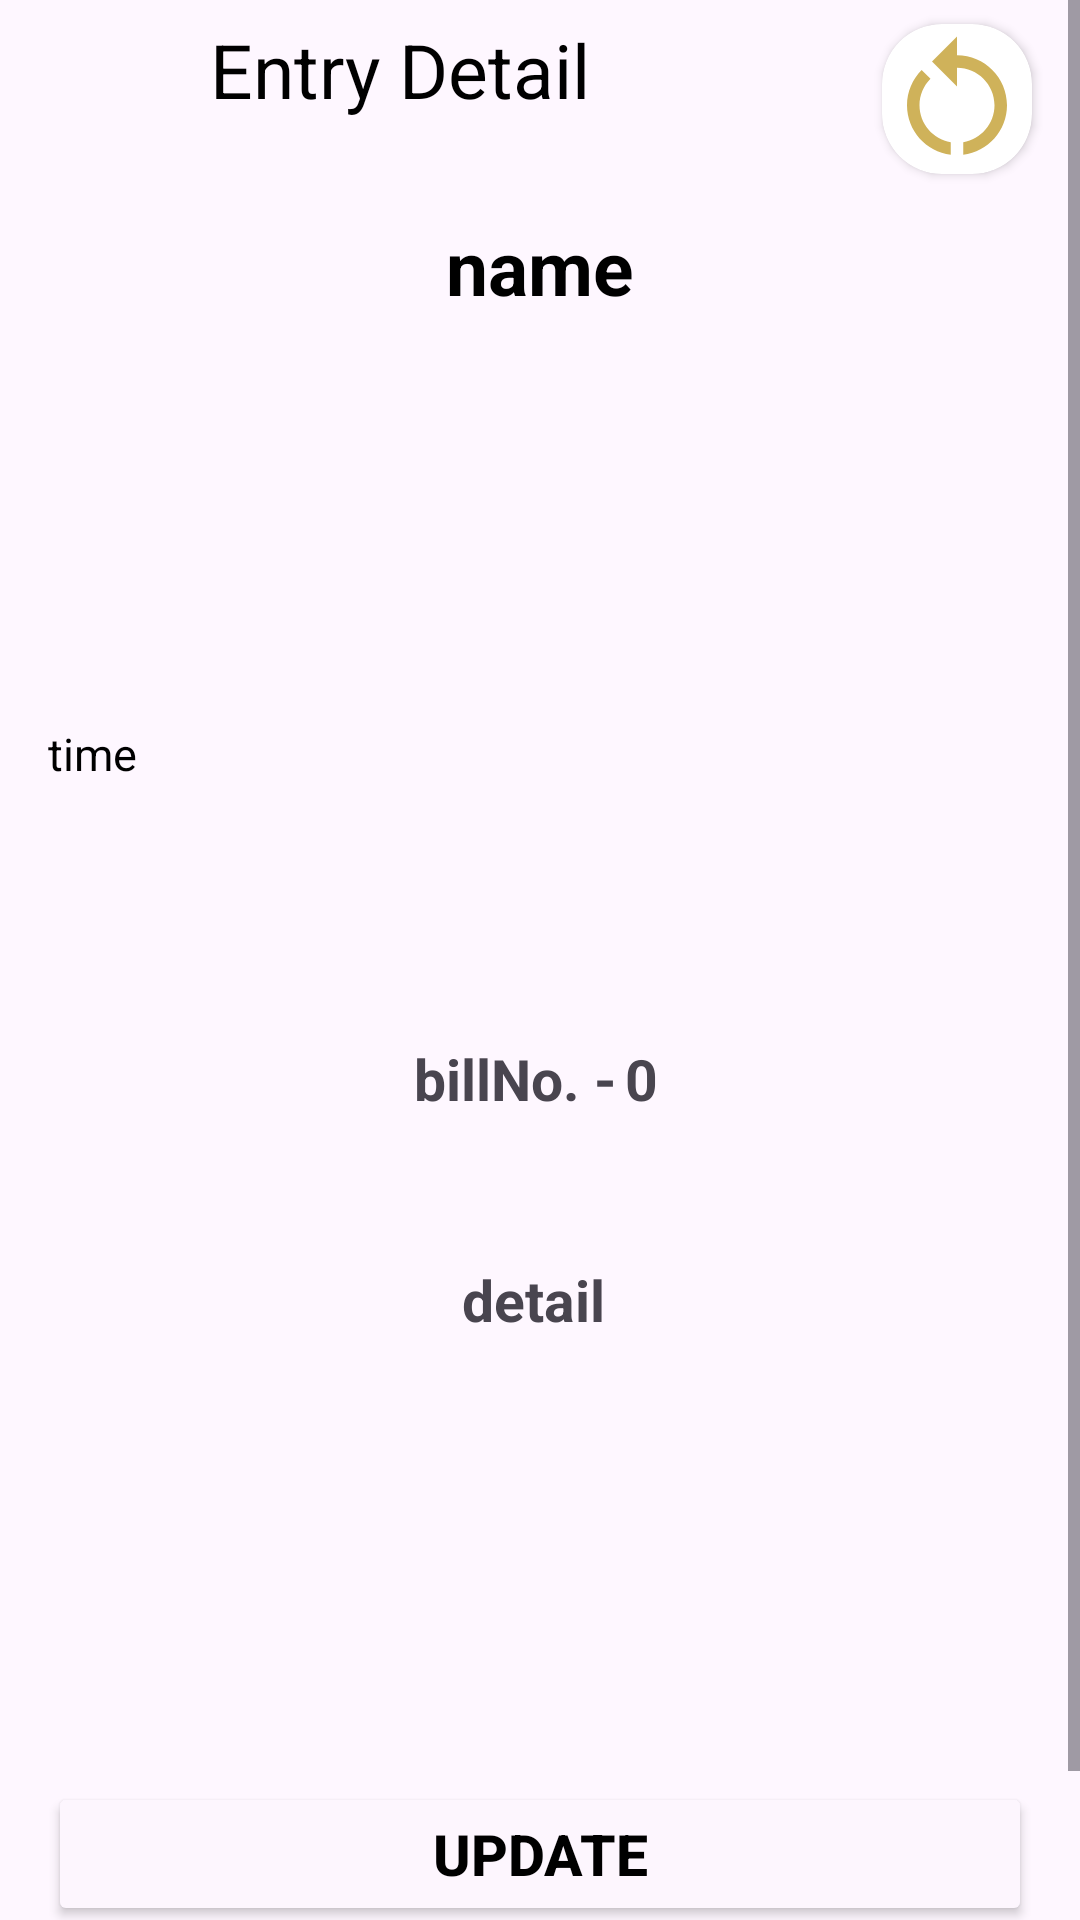

This screen was rendered from an Android layout file. Write that file and the resources it references.
<!-- AndroidManifest.xml: application theme Theme.DataEntryBook -->
<!-- res/layout/activity_entry_c_details.xml -->
<?xml version="1.0" encoding="utf-8"?>
<androidx.constraintlayout.widget.ConstraintLayout xmlns:android="http://schemas.android.com/apk/res/android"
    xmlns:app="http://schemas.android.com/apk/res-auto"
    xmlns:tools="http://schemas.android.com/tools"
    android:layout_width="match_parent"
    android:layout_height="match_parent"
    tools:context=".Activity.EntryDetailsCActivity">

    <ScrollView
        android:layout_width="match_parent"
        android:layout_height="match_parent">

        <androidx.constraintlayout.widget.ConstraintLayout
            android:layout_width="match_parent"
            android:layout_height="wrap_content">


            <androidx.cardview.widget.CardView
                android:id="@+id/cardView6"
                android:layout_width="50dp"
                android:layout_height="50dp"
                android:layout_marginTop="8dp"
                android:layout_marginEnd="16dp"
                app:cardCornerRadius="20dp"
                app:layout_constraintEnd_toEndOf="parent"
                app:layout_constraintTop_toTopOf="parent">

                <ImageView
                    android:id="@+id/EDC_restartbtn"
                    android:layout_width="50dp"
                    android:layout_height="50dp"

                    app:srcCompat="@drawable/restart" />
            </androidx.cardview.widget.CardView>

            <ProgressBar
                android:id="@+id/loadingPrograssBarCE"
                android:layout_width="match_parent"
                android:layout_height="wrap_content"
                android:visibility="invisible"

                app:layout_constraintBottom_toBottomOf="parent"
                app:layout_constraintEnd_toEndOf="parent"
                app:layout_constraintHorizontal_bias="0.0"
                app:layout_constraintStart_toStartOf="parent"
                app:layout_constraintTop_toTopOf="parent"
                app:layout_constraintVertical_bias="0.445" />

            <TextView
                android:id="@+id/showname_ed"
                android:layout_width="wrap_content"
                android:layout_height="wrap_content"
                android:layout_marginTop="32dp"
                android:text="name"
                android:textColor="@color/black"
                android:textSize="25sp"

                android:textStyle="bold"
                app:layout_constraintEnd_toEndOf="parent"
                app:layout_constraintStart_toStartOf="parent"
                app:layout_constraintTop_toBottomOf="@+id/textView32" />


            <TextView
                android:id="@+id/showtime_ed"

                android:layout_width="wrap_content"
                android:layout_height="wrap_content"

                android:layout_marginStart="16dp"
                android:layout_marginBottom="40dp"

                android:text="time"

                android:textColor="@color/black"
                android:textSize="15sp"
                app:layout_constraintBottom_toTopOf="@+id/textView34"
                app:layout_constraintStart_toStartOf="parent"
                app:layout_constraintTop_toBottomOf="@+id/showgot_ed" />

            <TextView
                android:id="@+id/showgot_ed"
                android:layout_width="wrap_content"
                android:layout_height="wrap_content"
                android:layout_marginStart="46dp"
                android:layout_marginTop="8dp"
                android:textColor="@color/red"
                android:textSize="30sp"
                app:layout_constraintStart_toStartOf="parent"
                app:layout_constraintTop_toBottomOf="@+id/textView38" />

            <Button
                android:id="@+id/deletbtn_ec"
                android:layout_width="match_parent"
                android:layout_height="wrap_content"
                android:layout_marginStart="16dp"
                android:layout_marginTop="32dp"
                android:layout_marginEnd="16dp"
                android:backgroundTint="#FDF6FE"
                android:text="Delete"
                android:textColor="@color/black"
                android:textSize="19sp"
                android:textStyle="bold"
                android:visibility="invisible"
                app:layout_constraintEnd_toEndOf="parent"
                app:layout_constraintStart_toStartOf="parent"
                app:layout_constraintTop_toBottomOf="@+id/showdetail_ed" />

            <Button
                android:id="@+id/updatebtn_ed"
                android:layout_width="match_parent"
                android:layout_height="wrap_content"
                android:layout_marginStart="16dp"
                android:layout_marginTop="96dp"
                android:layout_marginEnd="16dp"
                android:layout_marginBottom="52dp"
                android:backgroundTint="#FDF6FE"
                android:text="update"
                android:textColor="@color/black"
                android:textSize="19sp"
                android:textStyle="bold"
                app:layout_constraintBottom_toBottomOf="parent"
                app:layout_constraintEnd_toEndOf="parent"
                app:layout_constraintHorizontal_bias="0.0"
                app:layout_constraintStart_toStartOf="parent"
                app:layout_constraintTop_toBottomOf="@+id/showdetail_ed" />

            <TextView
                android:id="@+id/textView32"
                android:layout_width="wrap_content"
                android:layout_height="wrap_content"
                android:layout_marginStart="32dp"
                android:text="Entry Detail"
                android:textColor="@color/black"
                android:textSize="25sp"
                app:layout_constraintBottom_toBottomOf="@+id/back_ed"
                app:layout_constraintStart_toEndOf="@+id/back_ed"
                app:layout_constraintTop_toTopOf="@+id/back_ed" />

            <ImageView
                android:id="@+id/back_ed"
                android:layout_width="30dp"
                android:layout_height="30dp"
                android:layout_marginStart="8dp"
                android:layout_marginTop="8dp"
                app:layout_constraintStart_toStartOf="parent"
                app:layout_constraintTop_toTopOf="parent"
                app:srcCompat="@drawable/back_btn" />

            <TextView
                android:id="@+id/textView34"
                android:layout_width="wrap_content"
                android:layout_height="wrap_content"
                android:layout_marginTop="151dp"
                android:layout_marginEnd="3dp"
                android:text="billNo. -"
                android:textSize="19dp"
                android:textStyle="bold"
                app:layout_constraintEnd_toStartOf="@+id/showbill_ed"
                app:layout_constraintHorizontal_bias="0.5"
                app:layout_constraintHorizontal_chainStyle="packed"
                app:layout_constraintStart_toStartOf="parent"
                app:layout_constraintTop_toBottomOf="@+id/showgot_ed" />

            <TextView
                android:id="@+id/showbill_ed"
                android:layout_width="wrap_content"
                android:layout_height="wrap_content"
                android:layout_marginEnd="3dp"
                android:text="0"
                android:textSize="19dp"
                android:textStyle="bold"
                app:layout_constraintEnd_toEndOf="parent"
                app:layout_constraintHorizontal_bias="0.5"
                app:layout_constraintStart_toEndOf="@+id/textView34"
                app:layout_constraintTop_toTopOf="@+id/textView34" />

            <TextView
                android:id="@+id/textView36"
                android:layout_width="wrap_content"
                android:layout_height="wrap_content"
                android:layout_marginTop="48dp"
                android:text="detail "
                android:textSize="19dp"
                android:textStyle="bold"
                app:layout_constraintEnd_toEndOf="parent"
                app:layout_constraintStart_toStartOf="parent"
                app:layout_constraintTop_toBottomOf="@+id/textView34" />

            <TextView
                android:id="@+id/showdetail_ed"
                android:layout_width="match_parent"
                android:layout_height="50dp"
                android:layout_marginStart="16dp"
                android:layout_marginTop="2dp"
                android:layout_marginEnd="16dp"
                android:gravity="center"
                android:textSize="19dp"
                android:textStyle="bold"
                app:layout_constraintEnd_toEndOf="parent"
                app:layout_constraintHorizontal_bias="1.0"
                app:layout_constraintStart_toStartOf="parent"
                app:layout_constraintTop_toBottomOf="@+id/textView36" />

            <TextView
                android:id="@+id/textView38"
                android:layout_width="wrap_content"
                android:layout_height="wrap_content"
                android:layout_marginTop="8dp"
                android:text="got"
                android:textSize="25sp"
                android:textStyle="bold"
                android:visibility="invisible"
                app:layout_constraintEnd_toEndOf="@+id/showgot_ed"
                app:layout_constraintStart_toStartOf="@+id/showgot_ed"
                app:layout_constraintTop_toBottomOf="@+id/showname_ed" />

            <TextView
                android:id="@+id/textView40"
                android:layout_width="wrap_content"
                android:layout_height="wrap_content"
                android:text="gave"

                android:textSize="25sp"
                android:textStyle="bold"
                android:visibility="invisible"
                app:layout_constraintEnd_toEndOf="@+id/showgove_ed"
                app:layout_constraintStart_toStartOf="@+id/showgove_ed"
                app:layout_constraintTop_toTopOf="@+id/textView38" />

            <TextView
                android:id="@+id/showgove_ed"
                android:layout_width="wrap_content"
                android:layout_height="wrap_content"
                android:layout_marginEnd="46dp"
                android:textColor="@color/green"
                android:textSize="30sp"
                app:layout_constraintBottom_toBottomOf="@+id/showgot_ed"
                app:layout_constraintEnd_toEndOf="parent" />

        </androidx.constraintlayout.widget.ConstraintLayout>
    </ScrollView>

</androidx.constraintlayout.widget.ConstraintLayout>
<!-- resources referenced by this layout -->
<resources>
  <color name="black">#FF000000</color>
  <color name="green">#3B9647</color>
  <color name="red">#CD3838</color>
  <!-- drawable restart (drawable) -->
  <vector android:height="24dp" android:tint="@color/yello"
      android:viewportHeight="24" android:viewportWidth="24"
      android:width="24dp" xmlns:android="http://schemas.android.com/apk/res/android">
      <path android:fillColor="@android:color/white" android:pathData="M12,5V2L8,6l4,4V7c3.31,0 6,2.69 6,6c0,2.97 -2.17,5.43 -5,5.91v2.02c3.95,-0.49 7,-3.85 7,-7.93C20,8.58 16.42,5 12,5z"/>
      <path android:fillColor="@android:color/white" android:pathData="M6,13c0,-1.65 0.67,-3.15 1.76,-4.24L6.34,7.34C4.9,8.79 4,10.79 4,13c0,4.08 3.05,7.44 7,7.93v-2.02C8.17,18.43 6,15.97 6,13z"/>
  </vector>
  <style name="Theme.DataEntryBook" parent="Base.Theme.DataEntryBook" />
  <color name="yello">#CFB25A</color>
  <style name="Base.Theme.DataEntryBook" parent="Theme.Material3.DayNight.NoActionBar">
          
          <item name="colorPrimary">@color/black</item>
  
      </style>
</resources>
